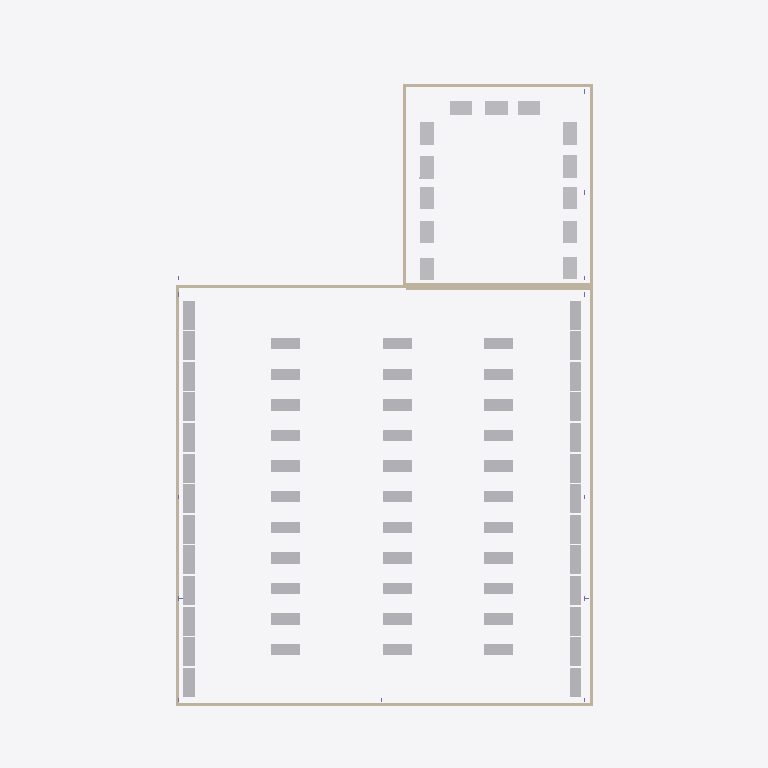
Plan cut of the same IFC building model at storey 'Level 5' (level 1.88 m, cut at 3.28 m), seen from above with north up, elements coloured by IFC class (only those large enough to see are counted): 72 other elements (light grey), 7 walls (beige). Cut surfaces are drawn darker.
Extent 26.0 m × 44.2 m × 11.0 m (x, y, z). Storeys (5): First Level at -3.00 m; Foundation at 0.00 m; Level 5 at 1.88 m; Ground Level at 4.00 m; Roof at 8.00 m. Elements (465): 132 IfcBuildingElementProxy, 132 IfcMechanicalFastener, 92 IfcPlate, 37 IfcBeam, 36 IfcMember, 19 IfcColumn, 7 IfcWallStandardCase, 6 IfcWindow, 2 IfcDoor, 1 IfcRoof, 1 IfcSlab.

HEADER;
FILE_DESCRIPTION(('ViewDefinition [CoordinationView_V2.0]'),'2;1');
FILE_NAME('0001','2026-05-24T17:07:58',(''),(''),'The EXPRESS Data Manager Version 5.02.0100.07 : ','22.0.2.392 - Exporter 22.0.2.392 - Alternate UI ','');
FILE_SCHEMA(('IFC2X3'));
ENDSEC;
DATA;
#119=IFCPROJECT('2Zyc4tFxzEe8PPMZwixTQx',#41,'0001',$,$,'Project Name','Project Status',(#111),#106);
#168=IFCSITE('2Zyc4tFxzEe8PPMZwixTQv',#41,'Default',$,$,#167,$,$,.ELEMENT.,(42,21,31,181945),(-71,-3,-24,-263305),0.662000000000001,$,$);
#129=IFCBUILDING('2Zyc4tFxzEe8PPMZwixTQw',#41,'',$,$,#32,$,'',.ELEMENT.,$,$,#125);
#140=IFCBUILDINGSTOREY('2Zyc4tFxzEe8PPMZvJ5tlK',#41,'First Level',$,'Level:8mm Head',#138,$,'First Level',.ELEMENT.,-3.0);
#144=IFCBUILDINGSTOREY('2Zyc4tFxzEe8PPMZvJ4YXy',#41,'Foundation',$,'Level:8mm Head',#143,$,'Foundation',.ELEMENT.,0.0);
#150=IFCBUILDINGSTOREY('2Zyc4tFxzEe8PPMZvJ5$IC',#41,'Level 5',$,'Level:8mm Head',#149,$,'Level 5',.ELEMENT.,1.88023086065279);
#156=IFCBUILDINGSTOREY('2Zyc4tFxzEe8PPMZvJ4Ylz',#41,'Ground Level',$,'Level:8mm Head',#155,$,'Ground Level',.ELEMENT.,4.0);
#162=IFCBUILDINGSTOREY('2Zyc4tFxzEe8PPMZvJ5tm6',#41,'Roof',$,'Level:8mm Head',#161,$,'Roof',.ELEMENT.,8.00000000000011);
#36911=IFCWALLSTANDARDCASE('2oUdE2FLfAPgAFlMrlJpnj',#41,'Basic Wall:Generic - 200mm:428059',$,'Basic Wall:Generic - 200mm',#36891,#36909,'428059');
#6233=IFCWALLSTANDARDCASE('0q$E$M9nn5Swlp9Ait1In2',#41,'Basic Wall:Exterior - Block on Mtl. Stud:379258',$,'Basic Wall:Exterior - Block on Mtl. Stud',#6206,#6231,'379258');
#36541=IFCWALLSTANDARDCASE('2oUdE2FLfAPgAFlMrlJp9b',#41,'Basic Wall:Generic - 200mm:427539',$,'Basic Wall:Generic - 200mm',#36499,#36539,'427539');
#36625=IFCWALLSTANDARDCASE('2oUdE2FLfAPgAFlMrlJpBn',#41,'Basic Wall:Generic - 200mm:427655',$,'Basic Wall:Generic - 200mm',#36605,#36623,'427655');
#36689=IFCWALLSTANDARDCASE('2oUdE2FLfAPgAFlMrlJpDq',#41,'Basic Wall:Generic - 200mm:427778',$,'Basic Wall:Generic - 200mm',#36661,#36687,'427778');
#36791=IFCWALLSTANDARDCASE('2oUdE2FLfAPgAFlMrlJpCG',#41,'Basic Wall:Generic - 200mm:427878',$,'Basic Wall:Generic - 200mm',#36771,#36789,'427878');
#36855=IFCWALLSTANDARDCASE('2oUdE2FLfAPgAFlMrlJpFk',#41,'Basic Wall:Generic - 200mm:427928',$,'Basic Wall:Generic - 200mm',#36827,#36853,'427928');
#8857=IFCBUILDINGELEMENTPROXY('0q$E$M9nn5Swlp9Ait1JWw',#41,'M2050 - Shelving, Storage, 75hx36wx14d(2):M2050 - Shelving, Storage, 75hx36wx14d(2):384258',$,'M2050 - Shelving, Storage, 75hx36wx14d(2):M2050 - Shelving, Storage, 75hx36wx14d(2)',#8856,#8851,'384258',$);
#8818=IFCBUILDINGELEMENTPROXY('0q$E$M9nn5Swlp9Ait1JWv',#41,'M2050 - Shelving, Storage, 75hx36wx14d(2):M2050 - Shelving, Storage, 75hx36wx14d(2):384257',$,'M2050 - Shelving, Storage, 75hx36wx14d(2):M2050 - Shelving, Storage, 75hx36wx14d(2)',#8816,#8811,'384257',$);
#8896=IFCBUILDINGELEMENTPROXY('0q$E$M9nn5Swlp9Ait1JWx',#41,'M2050 - Shelving, Storage, 75hx36wx14d(2):M2050 - Shelving, Storage, 75hx36wx14d(2):384259',$,'M2050 - Shelving, Storage, 75hx36wx14d(2):M2050 - Shelving, Storage, 75hx36wx14d(2)',#8895,#8890,'384259',$);
#8935=IFCBUILDINGELEMENTPROXY('0q$E$M9nn5Swlp9Ait1JWy',#41,'M2050 - Shelving, Storage, 75hx36wx14d(2):M2050 - Shelving, Storage, 75hx36wx14d(2):384260',$,'M2050 - Shelving, Storage, 75hx36wx14d(2):M2050 - Shelving, Storage, 75hx36wx14d(2)',#8934,#8929,'384260',$);
#8974=IFCBUILDINGELEMENTPROXY('0q$E$M9nn5Swlp9Ait1JWz',#41,'M2050 - Shelving, Storage, 75hx36wx14d(2):M2050 - Shelving, Storage, 75hx36wx14d(2):384261',$,'M2050 - Shelving, Storage, 75hx36wx14d(2):M2050 - Shelving, Storage, 75hx36wx14d(2)',#8973,#8968,'384261',$);
#9013=IFCBUILDINGELEMENTPROXY('0q$E$M9nn5Swlp9Ait1JW_',#41,'M2050 - Shelving, Storage, 75hx36wx14d(2):M2050 - Shelving, Storage, 75hx36wx14d(2):384262',$,'M2050 - Shelving, Storage, 75hx36wx14d(2):M2050 - Shelving, Storage, 75hx36wx14d(2)',#9012,#9007,'384262',$);
#9052=IFCBUILDINGELEMENTPROXY('0q$E$M9nn5Swlp9Ait1JW$',#41,'M2050 - Shelving, Storage, 75hx36wx14d(2):M2050 - Shelving, Storage, 75hx36wx14d(2):384263',$,'M2050 - Shelving, Storage, 75hx36wx14d(2):M2050 - Shelving, Storage, 75hx36wx14d(2)',#9051,#9046,'384263',$);
#9091=IFCBUILDINGELEMENTPROXY('0q$E$M9nn5Swlp9Ait1JWm',#41,'M2050 - Shelving, Storage, 75hx36wx14d(2):M2050 - Shelving, Storage, 75hx36wx14d(2):384264',$,'M2050 - Shelving, Storage, 75hx36wx14d(2):M2050 - Shelving, Storage, 75hx36wx14d(2)',#9090,#9085,'384264',$);
#9130=IFCBUILDINGELEMENTPROXY('0q$E$M9nn5Swlp9Ait1JWn',#41,'M2050 - Shelving, Storage, 75hx36wx14d(2):M2050 - Shelving, Storage, 75hx36wx14d(2):384265',$,'M2050 - Shelving, Storage, 75hx36wx14d(2):M2050 - Shelving, Storage, 75hx36wx14d(2)',#9129,#9124,'384265',$);
#9169=IFCBUILDINGELEMENTPROXY('0q$E$M9nn5Swlp9Ait1JWo',#41,'M2050 - Shelving, Storage, 75hx36wx14d(2):M2050 - Shelving, Storage, 75hx36wx14d(2):384266',$,'M2050 - Shelving, Storage, 75hx36wx14d(2):M2050 - Shelving, Storage, 75hx36wx14d(2)',#9168,#9163,'384266',$);
#9208=IFCBUILDINGELEMENTPROXY('0q$E$M9nn5Swlp9Ait1JWp',#41,'M2050 - Shelving, Storage, 75hx36wx14d(2):M2050 - Shelving, Storage, 75hx36wx14d(2):384267',$,'M2050 - Shelving, Storage, 75hx36wx14d(2):M2050 - Shelving, Storage, 75hx36wx14d(2)',#9207,#9202,'384267',$);
#9247=IFCBUILDINGELEMENTPROXY('0q$E$M9nn5Swlp9Ait1JWq',#41,'M2050 - Shelving, Storage, 75hx36wx14d(2):M2050 - Shelving, Storage, 75hx36wx14d(2):384268',$,'M2050 - Shelving, Storage, 75hx36wx14d(2):M2050 - Shelving, Storage, 75hx36wx14d(2)',#9246,#9241,'384268',$);
#9286=IFCBUILDINGELEMENTPROXY('0q$E$M9nn5Swlp9Ait1JWr',#41,'M2050 - Shelving, Storage, 75hx36wx14d(2):M2050 - Shelving, Storage, 75hx36wx14d(2):384269',$,'M2050 - Shelving, Storage, 75hx36wx14d(2):M2050 - Shelving, Storage, 75hx36wx14d(2)',#9285,#9280,'384269',$);
#9364=IFCBUILDINGELEMENTPROXY('0q$E$M9nn5Swlp9Ait1JWt',#41,'M2050 - Shelving, Storage, 75hx36wx14d(2):M2050 - Shelving, Storage, 75hx36wx14d(2):384271',$,'M2050 - Shelving, Storage, 75hx36wx14d(2):M2050 - Shelving, Storage, 75hx36wx14d(2)',#9363,#9358,'384271',$);
#9442=IFCBUILDINGELEMENTPROXY('0q$E$M9nn5Swlp9Ait1JWf',#41,'M2050 - Shelving, Storage, 75hx36wx14d(2):M2050 - Shelving, Storage, 75hx36wx14d(2):384273',$,'M2050 - Shelving, Storage, 75hx36wx14d(2):M2050 - Shelving, Storage, 75hx36wx14d(2)',#9441,#9436,'384273',$);
#9559=IFCBUILDINGELEMENTPROXY('0q$E$M9nn5Swlp9Ait1JWi',#41,'M2050 - Shelving, Storage, 75hx36wx14d(2):M2050 - Shelving, Storage, 75hx36wx14d(2):384276',$,'M2050 - Shelving, Storage, 75hx36wx14d(2):M2050 - Shelving, Storage, 75hx36wx14d(2)',#9558,#9553,'384276',$);
#9637=IFCBUILDINGELEMENTPROXY('0q$E$M9nn5Swlp9Ait1JWk',#41,'M2050 - Shelving, Storage, 75hx36wx14d(2):M2050 - Shelving, Storage, 75hx36wx14d(2):384278',$,'M2050 - Shelving, Storage, 75hx36wx14d(2):M2050 - Shelving, Storage, 75hx36wx14d(2)',#9636,#9631,'384278',$);
#9793=IFCBUILDINGELEMENTPROXY('0q$E$M9nn5Swlp9Ait1JWY',#41,'M2050 - Shelving, Storage, 75hx36wx14d(2):M2050 - Shelving, Storage, 75hx36wx14d(2):384282',$,'M2050 - Shelving, Storage, 75hx36wx14d(2):M2050 - Shelving, Storage, 75hx36wx14d(2)',#9792,#9787,'384282',$);
#9871=IFCBUILDINGELEMENTPROXY('0q$E$M9nn5Swlp9Ait1JWa',#41,'M2050 - Shelving, Storage, 75hx36wx14d(2):M2050 - Shelving, Storage, 75hx36wx14d(2):384284',$,'M2050 - Shelving, Storage, 75hx36wx14d(2):M2050 - Shelving, Storage, 75hx36wx14d(2)',#9870,#9865,'384284',$);
#9988=IFCBUILDINGELEMENTPROXY('0q$E$M9nn5Swlp9Ait1JWd',#41,'M2050 - Shelving, Storage, 75hx36wx14d(2):M2050 - Shelving, Storage, 75hx36wx14d(2):384287',$,'M2050 - Shelving, Storage, 75hx36wx14d(2):M2050 - Shelving, Storage, 75hx36wx14d(2)',#9987,#9982,'384287',$);
#10066=IFCBUILDINGELEMENTPROXY('0q$E$M9nn5Swlp9Ait1JWP',#41,'M2050 - Shelving, Storage, 75hx36wx14d(2):M2050 - Shelving, Storage, 75hx36wx14d(2):384289',$,'M2050 - Shelving, Storage, 75hx36wx14d(2):M2050 - Shelving, Storage, 75hx36wx14d(2)',#10065,#10060,'384289',$);
#10222=IFCBUILDINGELEMENTPROXY('0q$E$M9nn5Swlp9Ait1JWT',#41,'M2050 - Shelving, Storage, 75hx36wx14d(2):M2050 - Shelving, Storage, 75hx36wx14d(2):384293',$,'M2050 - Shelving, Storage, 75hx36wx14d(2):M2050 - Shelving, Storage, 75hx36wx14d(2)',#10221,#10216,'384293',$);
#10300=IFCBUILDINGELEMENTPROXY('0q$E$M9nn5Swlp9Ait1JWV',#41,'M2050 - Shelving, Storage, 75hx36wx14d(2):M2050 - Shelving, Storage, 75hx36wx14d(2):384295',$,'M2050 - Shelving, Storage, 75hx36wx14d(2):M2050 - Shelving, Storage, 75hx36wx14d(2)',#10299,#10294,'384295',$);
#10417=IFCBUILDINGELEMENTPROXY('0q$E$M9nn5Swlp9Ait1JWI',#41,'M2050 - Shelving, Storage, 75hx36wx14d(2):M2050 - Shelving, Storage, 75hx36wx14d(2):384298',$,'M2050 - Shelving, Storage, 75hx36wx14d(2):M2050 - Shelving, Storage, 75hx36wx14d(2)',#10416,#10411,'384298',$);
#10495=IFCBUILDINGELEMENTPROXY('0q$E$M9nn5Swlp9Ait1JWK',#41,'M2050 - Shelving, Storage, 75hx36wx14d(2):M2050 - Shelving, Storage, 75hx36wx14d(2):384300',$,'M2050 - Shelving, Storage, 75hx36wx14d(2):M2050 - Shelving, Storage, 75hx36wx14d(2)',#10494,#10489,'384300',$);
#36045=IFCBUILDINGELEMENTPROXY('0q$E$M9nn5Swlp9Ait1h_J',#41,'r2a-fg_115_60_1:R2A-FG_115/60/1:416427',$,'r2a-fg_115_60_1:R2A-FG_115/60/1',#36044,#36037,'416427',$);
#36091=IFCBUILDINGELEMENTPROXY('0q$E$M9nn5Swlp9Ait1h$3',#41,'r2a-fg_115_60_1:R2A-FG_115/60/1:416507',$,'r2a-fg_115_60_1:R2A-FG_115/60/1',#36090,#36085,'416507',$);
#36183=IFCBUILDINGELEMENTPROXY('0q$E$M9nn5Swlp9Ait1hdz',#41,'r2a-fg_115_60_1:R2A-FG_115/60/1:416965',$,'r2a-fg_115_60_1:R2A-FG_115/60/1',#36182,#36177,'416965',$);
#36321=IFCBUILDINGELEMENTPROXY('0q$E$M9nn5Swlp9Ait1hZ4',#41,'r2a-fg_115_60_1:R2A-FG_115/60/1:417276',$,'r2a-fg_115_60_1:R2A-FG_115/60/1',#36320,#36315,'417276',$);
#36275=IFCBUILDINGELEMENTPROXY('0q$E$M9nn5Swlp9Ait1hXl',#41,'r2a-fg_115_60_1:R2A-FG_115/60/1:417111',$,'r2a-fg_115_60_1:R2A-FG_115/60/1',#36274,#36269,'417111',$);
#9325=IFCBUILDINGELEMENTPROXY('0q$E$M9nn5Swlp9Ait1JWs',#41,'M2050 - Shelving, Storage, 75hx36wx14d(2):M2050 - Shelving, Storage, 75hx36wx14d(2):384270',$,'M2050 - Shelving, Storage, 75hx36wx14d(2):M2050 - Shelving, Storage, 75hx36wx14d(2)',#9324,#9319,'384270',$);
#9403=IFCBUILDINGELEMENTPROXY('0q$E$M9nn5Swlp9Ait1JWe',#41,'M2050 - Shelving, Storage, 75hx36wx14d(2):M2050 - Shelving, Storage, 75hx36wx14d(2):384272',$,'M2050 - Shelving, Storage, 75hx36wx14d(2):M2050 - Shelving, Storage, 75hx36wx14d(2)',#9402,#9397,'384272',$);
#9481=IFCBUILDINGELEMENTPROXY('0q$E$M9nn5Swlp9Ait1JWg',#41,'M2050 - Shelving, Storage, 75hx36wx14d(2):M2050 - Shelving, Storage, 75hx36wx14d(2):384274',$,'M2050 - Shelving, Storage, 75hx36wx14d(2):M2050 - Shelving, Storage, 75hx36wx14d(2)',#9480,#9475,'384274',$);
#9520=IFCBUILDINGELEMENTPROXY('0q$E$M9nn5Swlp9Ait1JWh',#41,'M2050 - Shelving, Storage, 75hx36wx14d(2):M2050 - Shelving, Storage, 75hx36wx14d(2):384275',$,'M2050 - Shelving, Storage, 75hx36wx14d(2):M2050 - Shelving, Storage, 75hx36wx14d(2)',#9519,#9514,'384275',$);
#9598=IFCBUILDINGELEMENTPROXY('0q$E$M9nn5Swlp9Ait1JWj',#41,'M2050 - Shelving, Storage, 75hx36wx14d(2):M2050 - Shelving, Storage, 75hx36wx14d(2):384277',$,'M2050 - Shelving, Storage, 75hx36wx14d(2):M2050 - Shelving, Storage, 75hx36wx14d(2)',#9597,#9592,'384277',$);
#9676=IFCBUILDINGELEMENTPROXY('0q$E$M9nn5Swlp9Ait1JWl',#41,'M2050 - Shelving, Storage, 75hx36wx14d(2):M2050 - Shelving, Storage, 75hx36wx14d(2):384279',$,'M2050 - Shelving, Storage, 75hx36wx14d(2):M2050 - Shelving, Storage, 75hx36wx14d(2)',#9675,#9670,'384279',$);
#9754=IFCBUILDINGELEMENTPROXY('0q$E$M9nn5Swlp9Ait1JWX',#41,'M2050 - Shelving, Storage, 75hx36wx14d(2):M2050 - Shelving, Storage, 75hx36wx14d(2):384281',$,'M2050 - Shelving, Storage, 75hx36wx14d(2):M2050 - Shelving, Storage, 75hx36wx14d(2)',#9753,#9748,'384281',$);
#9715=IFCBUILDINGELEMENTPROXY('0q$E$M9nn5Swlp9Ait1JWW',#41,'M2050 - Shelving, Storage, 75hx36wx14d(2):M2050 - Shelving, Storage, 75hx36wx14d(2):384280',$,'M2050 - Shelving, Storage, 75hx36wx14d(2):M2050 - Shelving, Storage, 75hx36wx14d(2)',#9714,#9709,'384280',$);
#9832=IFCBUILDINGELEMENTPROXY('0q$E$M9nn5Swlp9Ait1JWZ',#41,'M2050 - Shelving, Storage, 75hx36wx14d(2):M2050 - Shelving, Storage, 75hx36wx14d(2):384283',$,'M2050 - Shelving, Storage, 75hx36wx14d(2):M2050 - Shelving, Storage, 75hx36wx14d(2)',#9831,#9826,'384283',$);
#9910=IFCBUILDINGELEMENTPROXY('0q$E$M9nn5Swlp9Ait1JWb',#41,'M2050 - Shelving, Storage, 75hx36wx14d(2):M2050 - Shelving, Storage, 75hx36wx14d(2):384285',$,'M2050 - Shelving, Storage, 75hx36wx14d(2):M2050 - Shelving, Storage, 75hx36wx14d(2)',#9909,#9904,'384285',$);
#9949=IFCBUILDINGELEMENTPROXY('0q$E$M9nn5Swlp9Ait1JWc',#41,'M2050 - Shelving, Storage, 75hx36wx14d(2):M2050 - Shelving, Storage, 75hx36wx14d(2):384286',$,'M2050 - Shelving, Storage, 75hx36wx14d(2):M2050 - Shelving, Storage, 75hx36wx14d(2)',#9948,#9943,'384286',$);
#10027=IFCBUILDINGELEMENTPROXY('0q$E$M9nn5Swlp9Ait1JWO',#41,'M2050 - Shelving, Storage, 75hx36wx14d(2):M2050 - Shelving, Storage, 75hx36wx14d(2):384288',$,'M2050 - Shelving, Storage, 75hx36wx14d(2):M2050 - Shelving, Storage, 75hx36wx14d(2)',#10026,#10021,'384288',$);
#10105=IFCBUILDINGELEMENTPROXY('0q$E$M9nn5Swlp9Ait1JWQ',#41,'M2050 - Shelving, Storage, 75hx36wx14d(2):M2050 - Shelving, Storage, 75hx36wx14d(2):384290',$,'M2050 - Shelving, Storage, 75hx36wx14d(2):M2050 - Shelving, Storage, 75hx36wx14d(2)',#10104,#10099,'384290',$);
#10144=IFCBUILDINGELEMENTPROXY('0q$E$M9nn5Swlp9Ait1JWR',#41,'M2050 - Shelving, Storage, 75hx36wx14d(2):M2050 - Shelving, Storage, 75hx36wx14d(2):384291',$,'M2050 - Shelving, Storage, 75hx36wx14d(2):M2050 - Shelving, Storage, 75hx36wx14d(2)',#10143,#10138,'384291',$);
#10183=IFCBUILDINGELEMENTPROXY('0q$E$M9nn5Swlp9Ait1JWS',#41,'M2050 - Shelving, Storage, 75hx36wx14d(2):M2050 - Shelving, Storage, 75hx36wx14d(2):384292',$,'M2050 - Shelving, Storage, 75hx36wx14d(2):M2050 - Shelving, Storage, 75hx36wx14d(2)',#10182,#10177,'384292',$);
#10261=IFCBUILDINGELEMENTPROXY('0q$E$M9nn5Swlp9Ait1JWU',#41,'M2050 - Shelving, Storage, 75hx36wx14d(2):M2050 - Shelving, Storage, 75hx36wx14d(2):384294',$,'M2050 - Shelving, Storage, 75hx36wx14d(2):M2050 - Shelving, Storage, 75hx36wx14d(2)',#10260,#10255,'384294',$);
#10339=IFCBUILDINGELEMENTPROXY('0q$E$M9nn5Swlp9Ait1JWG',#41,'M2050 - Shelving, Storage, 75hx36wx14d(2):M2050 - Shelving, Storage, 75hx36wx14d(2):384296',$,'M2050 - Shelving, Storage, 75hx36wx14d(2):M2050 - Shelving, Storage, 75hx36wx14d(2)',#10338,#10333,'384296',$);
#10378=IFCBUILDINGELEMENTPROXY('0q$E$M9nn5Swlp9Ait1JWH',#41,'M2050 - Shelving, Storage, 75hx36wx14d(2):M2050 - Shelving, Storage, 75hx36wx14d(2):384297',$,'M2050 - Shelving, Storage, 75hx36wx14d(2):M2050 - Shelving, Storage, 75hx36wx14d(2)',#10377,#10372,'384297',$);
#10456=IFCBUILDINGELEMENTPROXY('0q$E$M9nn5Swlp9Ait1JWJ',#41,'M2050 - Shelving, Storage, 75hx36wx14d(2):M2050 - Shelving, Storage, 75hx36wx14d(2):384299',$,'M2050 - Shelving, Storage, 75hx36wx14d(2):M2050 - Shelving, Storage, 75hx36wx14d(2)',#10455,#10450,'384299',$);
#10534=IFCBUILDINGELEMENTPROXY('0q$E$M9nn5Swlp9Ait1JWL',#41,'M2050 - Shelving, Storage, 75hx36wx14d(2):M2050 - Shelving, Storage, 75hx36wx14d(2):384301',$,'M2050 - Shelving, Storage, 75hx36wx14d(2):M2050 - Shelving, Storage, 75hx36wx14d(2)',#10533,#10528,'384301',$);
#10573=IFCBUILDINGELEMENTPROXY('0q$E$M9nn5Swlp9Ait1JWM',#41,'M2050 - Shelving, Storage, 75hx36wx14d(2):M2050 - Shelving, Storage, 75hx36wx14d(2):384302',$,'M2050 - Shelving, Storage, 75hx36wx14d(2):M2050 - Shelving, Storage, 75hx36wx14d(2)',#10572,#10567,'384302',$);
#10612=IFCBUILDINGELEMENTPROXY('0q$E$M9nn5Swlp9Ait1JWN',#41,'M2050 - Shelving, Storage, 75hx36wx14d(2):M2050 - Shelving, Storage, 75hx36wx14d(2):384303',$,'M2050 - Shelving, Storage, 75hx36wx14d(2):M2050 - Shelving, Storage, 75hx36wx14d(2)',#10611,#10606,'384303',$);
#10651=IFCBUILDINGELEMENTPROXY('0q$E$M9nn5Swlp9Ait1JW8',#41,'M2050 - Shelving, Storage, 75hx36wx14d(2):M2050 - Shelving, Storage, 75hx36wx14d(2):384304',$,'M2050 - Shelving, Storage, 75hx36wx14d(2):M2050 - Shelving, Storage, 75hx36wx14d(2)',#10650,#10645,'384304',$);
#10690=IFCBUILDINGELEMENTPROXY('0q$E$M9nn5Swlp9Ait1JW9',#41,'M2050 - Shelving, Storage, 75hx36wx14d(2):M2050 - Shelving, Storage, 75hx36wx14d(2):384305',$,'M2050 - Shelving, Storage, 75hx36wx14d(2):M2050 - Shelving, Storage, 75hx36wx14d(2)',#10689,#10684,'384305',$);
#10768=IFCBUILDINGELEMENTPROXY('0q$E$M9nn5Swlp9Ait1JWB',#41,'M2050 - Shelving, Storage, 75hx36wx14d(2):M2050 - Shelving, Storage, 75hx36wx14d(2):384307',$,'M2050 - Shelving, Storage, 75hx36wx14d(2):M2050 - Shelving, Storage, 75hx36wx14d(2)',#10767,#10762,'384307',$);
#10729=IFCBUILDINGELEMENTPROXY('0q$E$M9nn5Swlp9Ait1JWA',#41,'M2050 - Shelving, Storage, 75hx36wx14d(2):M2050 - Shelving, Storage, 75hx36wx14d(2):384306',$,'M2050 - Shelving, Storage, 75hx36wx14d(2):M2050 - Shelving, Storage, 75hx36wx14d(2)',#10728,#10723,'384306',$);
#10807=IFCBUILDINGELEMENTPROXY('0q$E$M9nn5Swlp9Ait1JWC',#41,'M2050 - Shelving, Storage, 75hx36wx14d(2):M2050 - Shelving, Storage, 75hx36wx14d(2):384308',$,'M2050 - Shelving, Storage, 75hx36wx14d(2):M2050 - Shelving, Storage, 75hx36wx14d(2)',#10806,#10801,'384308',$);
#10846=IFCBUILDINGELEMENTPROXY('0q$E$M9nn5Swlp9Ait1JWD',#41,'M2050 - Shelving, Storage, 75hx36wx14d(2):M2050 - Shelving, Storage, 75hx36wx14d(2):384309',$,'M2050 - Shelving, Storage, 75hx36wx14d(2):M2050 - Shelving, Storage, 75hx36wx14d(2)',#10845,#10840,'384309',$);
#10885=IFCBUILDINGELEMENTPROXY('0q$E$M9nn5Swlp9Ait1JWE',#41,'M2050 - Shelving, Storage, 75hx36wx14d(2):M2050 - Shelving, Storage, 75hx36wx14d(2):384310',$,'M2050 - Shelving, Storage, 75hx36wx14d(2):M2050 - Shelving, Storage, 75hx36wx14d(2)',#10884,#10879,'384310',$);
#10924=IFCBUILDINGELEMENTPROXY('0q$E$M9nn5Swlp9Ait1JWF',#41,'M2050 - Shelving, Storage, 75hx36wx14d(2):M2050 - Shelving, Storage, 75hx36wx14d(2):384311',$,'M2050 - Shelving, Storage, 75hx36wx14d(2):M2050 - Shelving, Storage, 75hx36wx14d(2)',#10923,#10918,'384311',$);
#10963=IFCBUILDINGELEMENTPROXY('0q$E$M9nn5Swlp9Ait1JW0',#41,'M2050 - Shelving, Storage, 75hx36wx14d(2):M2050 - Shelving, Storage, 75hx36wx14d(2):384312',$,'M2050 - Shelving, Storage, 75hx36wx14d(2):M2050 - Shelving, Storage, 75hx36wx14d(2)',#10962,#10957,'384312',$);
#11002=IFCBUILDINGELEMENTPROXY('0q$E$M9nn5Swlp9Ait1JW1',#41,'M2050 - Shelving, Storage, 75hx36wx14d(2):M2050 - Shelving, Storage, 75hx36wx14d(2):384313',$,'M2050 - Shelving, Storage, 75hx36wx14d(2):M2050 - Shelving, Storage, 75hx36wx14d(2)',#11001,#10996,'384313',$);
ENDSEC;
